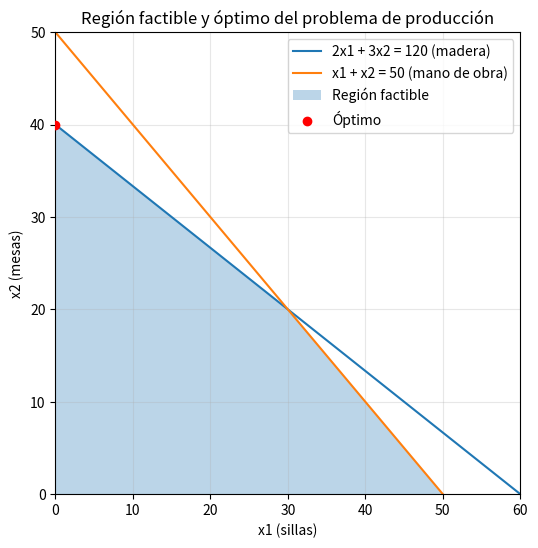

The matplotlib source for this figure:
import numpy as np
import matplotlib.pyplot as plt
from scipy.optimize import linprog


# linprog resuelve problemas de MINIMIZACION, así que para maximizar
# 20 x1 + 30 x2 minimizamos -(20 x1 + 30 x2)
c = [-20, -30]

# Restricciones de la forma A_ub @ x <= b_ub
A_ub = [
    [2, 3],   # madera
    [1, 1],   # mano de obra
]
b_ub = [120, 50]

bounds = [(0, None), (0, None)]  # x1, x2 >= 0

res = linprog(c, A_ub=A_ub, b_ub=b_ub, bounds=bounds, method="highs")
print(res)
print(f"\nÓptimo: x1={res.x[0]:.2f} sillas, x2={res.x[1]:.2f} mesas")
print(f"Ganancia máxima: ${-res.fun:.2f}")


x1 = np.linspace(0, 60, 400)

# despejamos x2 de cada restricción
x2_madera = (120 - 2 * x1) / 3
x2_labor = 50 - x1

x2_upper = np.minimum(x2_madera, x2_labor)
x2_upper = np.clip(x2_upper, 0, None)

plt.figure(figsize=(6, 6))
plt.plot(x1, x2_madera, label="2x1 + 3x2 = 120 (madera)")
plt.plot(x1, x2_labor, label="x1 + x2 = 50 (mano de obra)")
plt.fill_between(x1, 0, x2_upper, where=(x2_upper >= 0), alpha=0.3, label="Región factible")

plt.scatter([res.x[0]], [res.x[1]], color="red", zorder=5, label="Óptimo")

plt.xlim(0, 60)
plt.ylim(0, 50)
plt.xlabel("x1 (sillas)")
plt.ylabel("x2 (mesas)")
plt.title("Región factible y óptimo del problema de producción")
plt.legend()
plt.grid(True, alpha=0.3)
plt.show()
